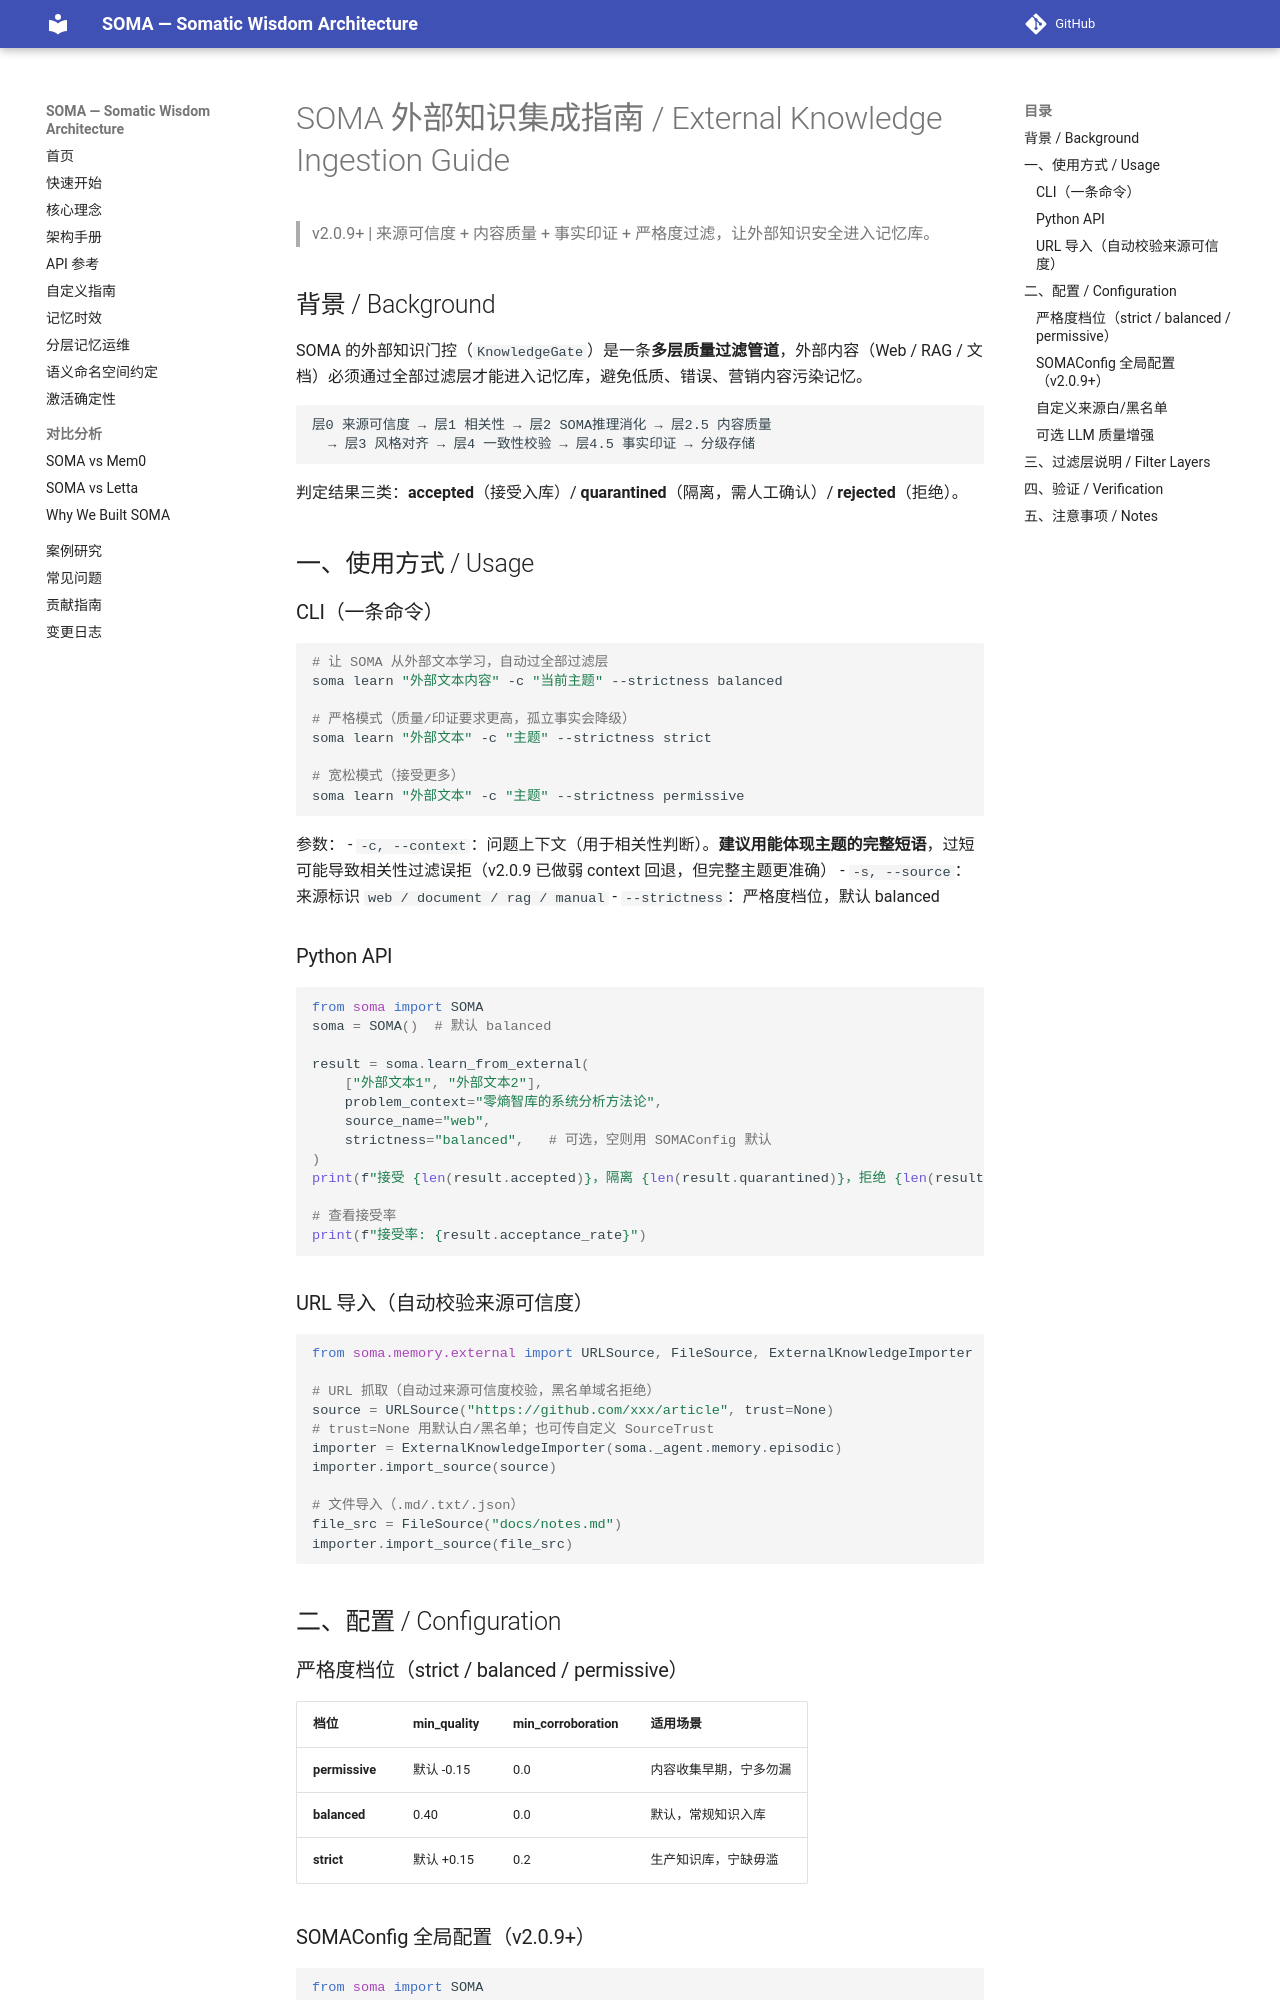

repository: sunyan999999/soma · page: guides/external-knowledge/index.html · generator: mkdocs

# SOMA 外部知识集成指南 / External Knowledge Ingestion Guide

> v2.0.9+ | 来源可信度 + 内容质量 + 事实印证 + 严格度过滤，让外部知识安全进入记忆库。

## 背景 / Background

SOMA 的外部知识门控（`KnowledgeGate`）是一条**多层质量过滤管道**，外部内容（Web / RAG / 文档）必须通过全部过滤层才能进入记忆库，避免低质、错误、营销内容污染记忆。

```
层0 来源可信度 → 层1 相关性 → 层2 SOMA推理消化 → 层2.5 内容质量
  → 层3 风格对齐 → 层4 一致性校验 → 层4.5 事实印证 → 分级存储
```

判定结果三类：**accepted**（接受入库）/ **quarantined**（隔离，需人工确认）/ **rejected**（拒绝）。

## 一、使用方式 / Usage

### CLI（一条命令）

```bash
# 让 SOMA 从外部文本学习，自动过全部过滤层
soma learn "外部文本内容" -c "当前主题" --strictness balanced

# 严格模式（质量/印证要求更高，孤立事实会降级）
soma learn "外部文本" -c "主题" --strictness strict

# 宽松模式（接受更多）
soma learn "外部文本" -c "主题" --strictness permissive
```

参数：
- `-c, --context`：问题上下文（用于相关性判断）。**建议用能体现主题的完整短语**，过短可能导致相关性过滤误拒（v2.0.9 已做弱 context 回退，但完整主题更准确）
- `-s, --source`：来源标识 `web / document / rag / manual`
- `--strictness`：严格度档位，默认 balanced

### Python API

```python
from soma import SOMA
soma = SOMA()  # 默认 balanced

result = soma.learn_from_external(
    ["外部文本1", "外部文本2"],
    problem_context="零熵智库的系统分析方法论",
    source_name="web",
    strictness="balanced",   # 可选，空则用 SOMAConfig 默认
)
print(f"接受 {len(result.accepted)}，隔离 {len(result.quarantined)}，拒绝 {len(result.rejected)}")

# 查看接受率
print(f"接受率: {result.acceptance_rate}")
```

### URL 导入（自动校验来源可信度）

```python
from soma.memory.external import URLSource, FileSource, ExternalKnowledgeImporter

# URL 抓取（自动过来源可信度校验，黑名单域名拒绝）
source = URLSource("https://github.com/xxx/article", trust=None)
# trust=None 用默认白/黑名单；也可传自定义 SourceTrust
importer = ExternalKnowledgeImporter(soma._agent.memory.episodic)
importer.import_source(source)

# 文件导入（.md/.txt/.json）
file_src = FileSource("docs/notes.md")
importer.import_source(file_src)
```

## 二、配置 / Configuration

### 严格度档位（strict / balanced / permissive）

| 档位 | min_quality | min_corroboration | 适用场景 |
|------|------------|-------------------|---------|
| **permissive** | 默认 -0.15 | 0.0 | 内容收集早期，宁多勿漏 |
| **balanced** | 0.40 | 0.0 | 默认，常规知识入库 |
| **strict** | 默认 +0.15 | 0.2 | 生产知识库，宁缺毋滥 |
